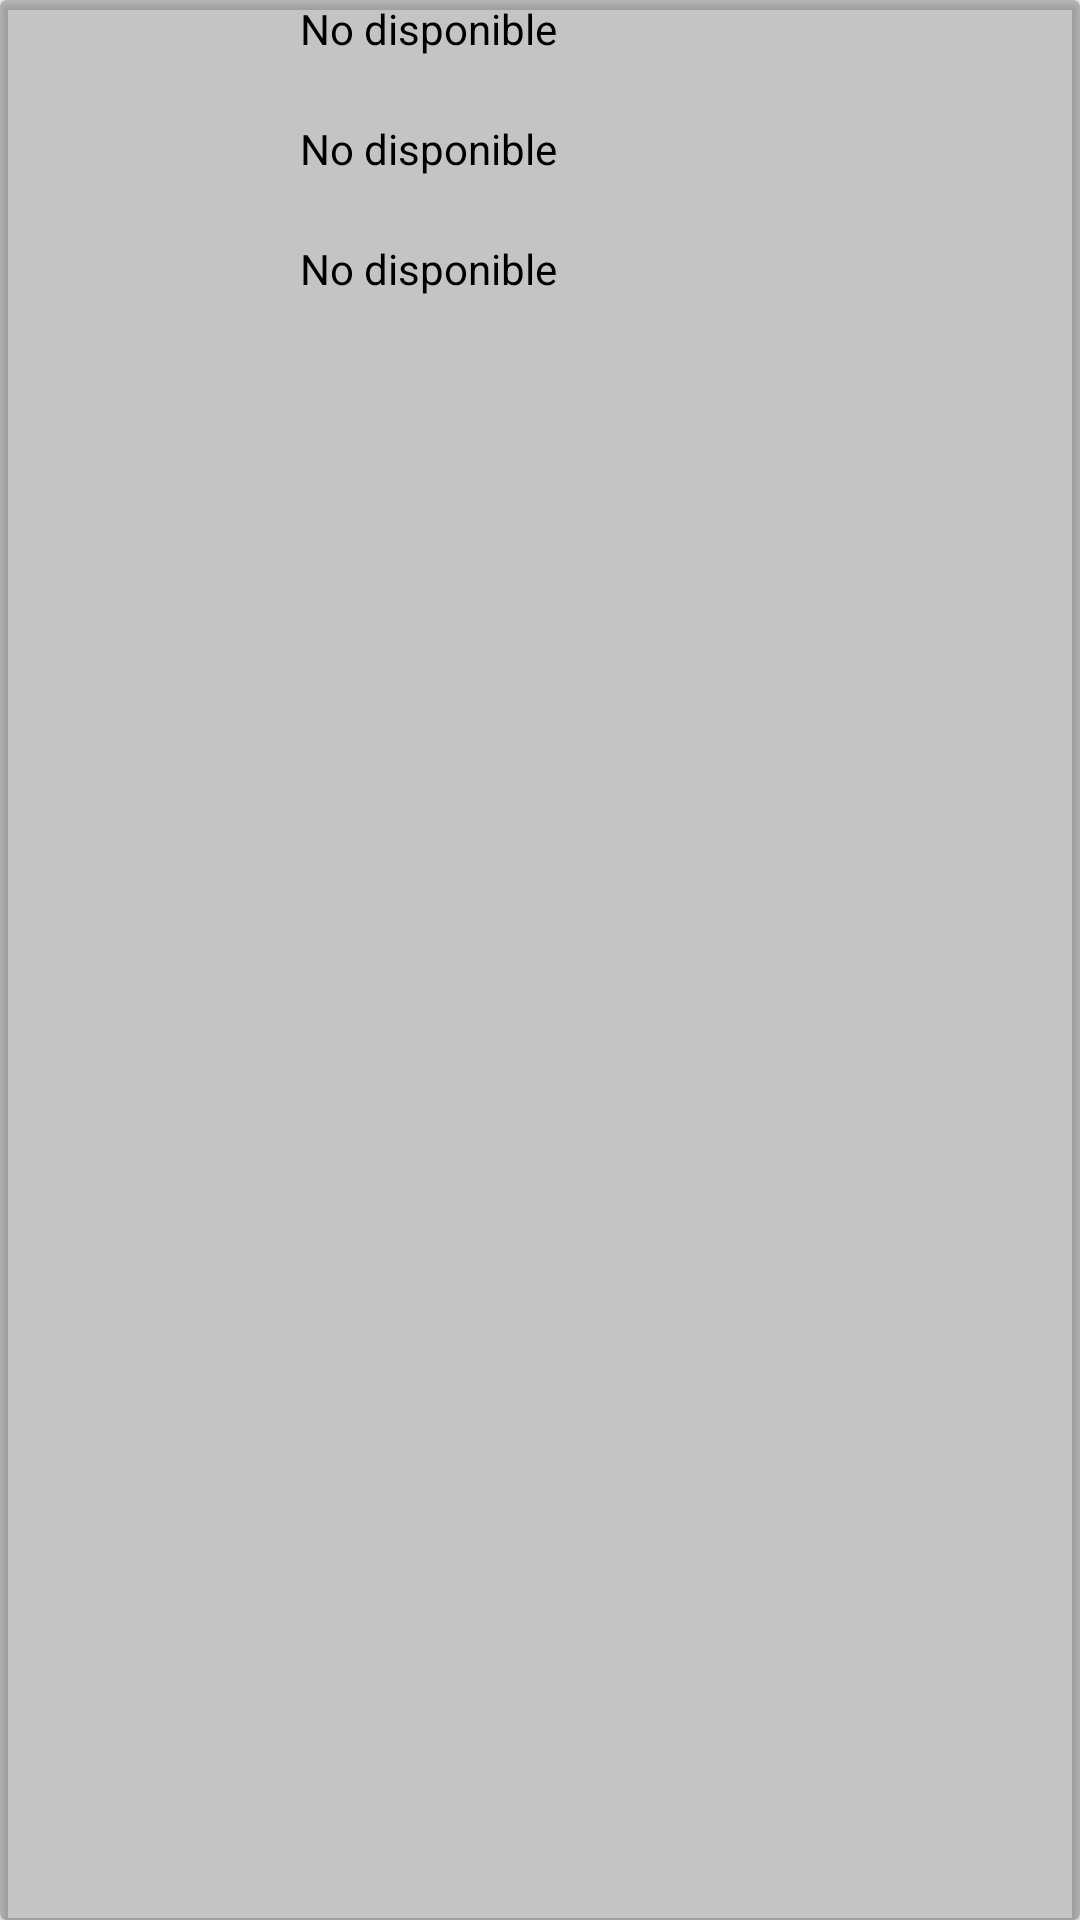

Android layout source for this screen:
<!-- AndroidManifest.xml: application theme AppTheme -->
<!-- res/layout/card_item_book.xml -->
<?xml version="1.0" encoding="utf-8"?>
<androidx.cardview.widget.CardView
    xmlns:android="http://schemas.android.com/apk/res/android"
    xmlns:card_view="http://schemas.android.com/apk/res-auto"
    android:layout_width="match_parent"
    android:layout_height="wrap_content"
    xmlns:tools="http://schemas.android.com/tools"
    card_view:cardBackgroundColor="@color/cardview_shadow_start_color"
    android:layout_marginLeft="10dp"
    android:layout_marginRight="10dp"
    android:layout_marginTop="10dp">

    <LinearLayout
        android:layout_width="match_parent"
        android:layout_height="wrap_content"
        android:orientation="horizontal">

        <ImageView
            android:id="@+id/iv_book"
            android:layout_width="100dp"
            android:layout_height="120dp"
            android:contentDescription="@string/app_name"
            tools:srcCompat="@tools:sample/avatars" />

        <LinearLayout
            android:layout_width="match_parent"
            android:layout_height="wrap_content"
            android:orientation="vertical">

            <TextView
                android:id="@+id/tV_book_title"
                android:layout_width="match_parent"
                android:layout_height="40dp"
                android:text="@string/tv_empty"
                android:textColor="@android:color/black" />

            <TextView
                android:id="@+id/tV_author_name"
                android:layout_width="match_parent"
                android:layout_height="40dp"
                android:text="@string/tv_empty"
                android:textColor="@android:color/black" />

            <TextView
                android:id="@+id/tV_category"
                android:layout_width="match_parent"
                android:layout_height="40dp"
                android:text="@string/tv_empty"
                android:textColor="@android:color/black" />

        </LinearLayout>
    </LinearLayout>

</androidx.cardview.widget.CardView>
<!-- resources referenced by this layout -->
<resources>
  <string name="app_name">Lista de libros</string>
  <string name="tv_empty">No disponible</string>
  <style name="AppTheme" parent="Theme.AppCompat.Light.DarkActionBar">
          
          <item name="colorPrimary">@color/colorPrimary</item>
          <item name="colorPrimaryDark">@color/colorPrimaryDark</item>
          <item name="colorAccent">@color/colorAccent</item>
  
  
          <item name="textAppearanceOverline">@style/TextAppearance.MaterialComponents.Overline</item>
      </style>
  <color name="colorPrimary">#5e35b1</color>
  <color name="colorPrimaryDark">#280680</color>
  <color name="colorAccent">#004ba0</color>
</resources>
